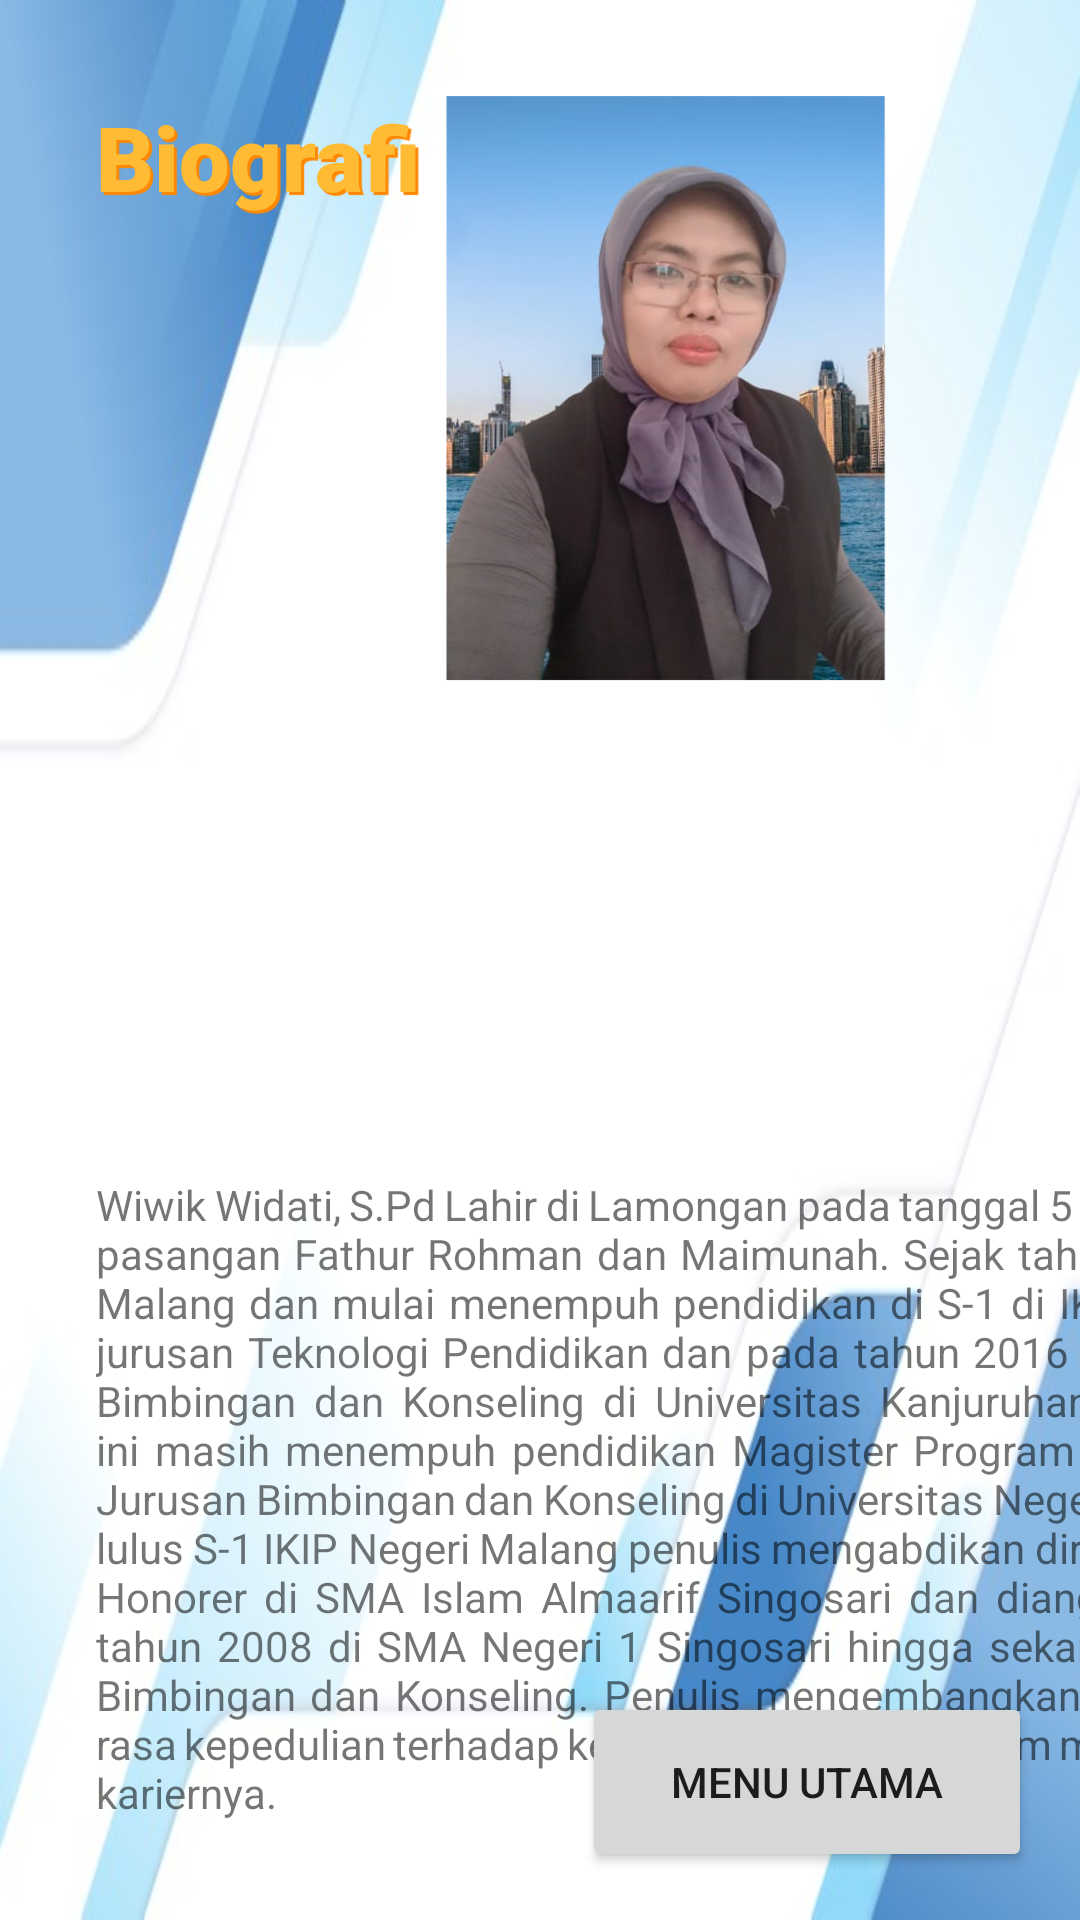

Reconstruct the res/layout file that produces this screen, plus the resources it refers to.
<!-- AndroidManifest.xml: application theme Theme.Aplikar -->
<!-- res/layout/activity_biografi.xml -->
<?xml version="1.0" encoding="utf-8"?>
<androidx.constraintlayout.widget.ConstraintLayout xmlns:android="http://schemas.android.com/apk/res/android"
    xmlns:app="http://schemas.android.com/apk/res-auto"
    xmlns:tools="http://schemas.android.com/tools"
    android:layout_width="match_parent"
    android:layout_height="match_parent"
    android:background="@drawable/bg"
    tools:context=".Biografi">

    <ImageView
        android:id="@+id/imageView"
        android:layout_width="212dp"
        android:layout_height="195dp"
        android:layout_marginTop="32dp"
        android:layout_marginEnd="32dp"
        android:layout_marginRight="32dp"
        android:contentDescription="@string/foto"
        app:layout_constraintEnd_toEndOf="parent"
        app:layout_constraintTop_toTopOf="parent"
        app:srcCompat="@drawable/foto" />

    <TextView
        android:id="@+id/tx_biografi"
        android:layout_width="442dp"
        android:layout_height="216dp"
        android:layout_marginStart="32dp"
        android:layout_marginLeft="32dp"
        android:layout_marginBottom="32dp"
        android:justificationMode="inter_word"
        android:text="@string/tx_biografi"
        app:layout_constraintBottom_toBottomOf="parent"
        app:layout_constraintStart_toStartOf="parent"
        tools:targetApi="o" />

    <TextView
        android:id="@+id/tx_judul_biografi"
        android:layout_width="wrap_content"
        android:layout_height="wrap_content"
        android:layout_marginStart="32dp"
        android:layout_marginLeft="32dp"
        android:layout_marginTop="32dp"
        android:fontFamily="sans-serif-black"
        android:shadowColor="@android:color/holo_orange_dark"
        android:shadowDx="3"
        android:shadowDy="3"
        android:shadowRadius="0.01"
        android:textColor="@android:color/holo_orange_light"
        android:textSize="30sp"
        android:textStyle="bold"
        android:text="@string/biografi"
        app:layout_constraintStart_toStartOf="parent"
        app:layout_constraintTop_toTopOf="parent" />

    <Button
        android:id="@+id/btn_biografi_to_menu"
        android:layout_width="150dp"
        android:layout_height="60dp"
        android:layout_marginEnd="16dp"
        android:layout_marginRight="16dp"
        android:layout_marginBottom="16dp"
        android:text="@string/menu"
        app:layout_constraintBottom_toBottomOf="parent"
        app:layout_constraintEnd_toEndOf="parent" />
</androidx.constraintlayout.widget.ConstraintLayout>
<!-- resources referenced by this layout -->
<resources>
  <!-- drawable bg: jpg bitmap (drawable, 18960 bytes) -->
  <!-- drawable foto: png bitmap (drawable, 255843 bytes) -->
  <string name="biografi">Biografi</string>
  <string name="foto">foto</string>
  <string name="menu">Menu Utama</string>
  <string name="tx_biografi">Wiwik Widati, S.Pd Lahir di Lamongan pada tanggal 5 Pebruari 1973 dari pasangan Fathur Rohman dan Maimunah. Sejak tahun 1992 tinggal di Malang dan mulai menempuh pendidikan di S-1 di IKIP Negeri Malang jurusan Teknologi Pendidikan dan pada tahun 2016 Lulus S-1 Jurusan Bimbingan dan Konseling di Universitas Kanjuruhan, sedangkan saat ini masih menempuh pendidikan Magister Program Pascasarjana S-2 Jurusan Bimbingan dan Konseling di Universitas Negeri Malang. Setelah lulus S-1 IKIP Negeri Malang penulis mengabdikan diri sebagai pengajar Honorer di SMA Islam Almaarif Singosari dan diangkat sebagai PNS tahun 2008 di SMA Negeri 1 Singosari hingga sekarang sebagai guru Bimbingan dan Konseling. Penulis mengembangkan Aplikar ini karena rasa kepedulian terhadap kesulitan anak didik dalam menghadapi pilihan kariernya.</string>
  <style name="Theme.Aplikar" parent="Theme.MaterialComponents.DayNight.NoActionBar">
          
          <item name="colorPrimary">@color/purple_500</item>
          <item name="colorPrimaryVariant">@color/purple_700</item>
          <item name="colorOnPrimary">@color/white</item>
          
          <item name="colorSecondary">@color/teal_200</item>
          <item name="colorSecondaryVariant">@color/teal_700</item>
          <item name="colorOnSecondary">@color/black</item>
          
          <item name="android:statusBarColor" tools:targetApi="l">?attr/colorPrimaryVariant</item>
          
      </style>
  <!-- not gathered from this repository: default colours our renderer supplied (Android Studio template values) -->
  <color name="purple_500">#FF6200EE</color>
  <color name="purple_700">#FF3700B3</color>
  <color name="teal_200">#FF03DAC5</color>
  <color name="teal_700">#FF018786</color>
  <color name="black">#FF000000</color>
  <color name="white">#FFFFFFFF</color>
</resources>
